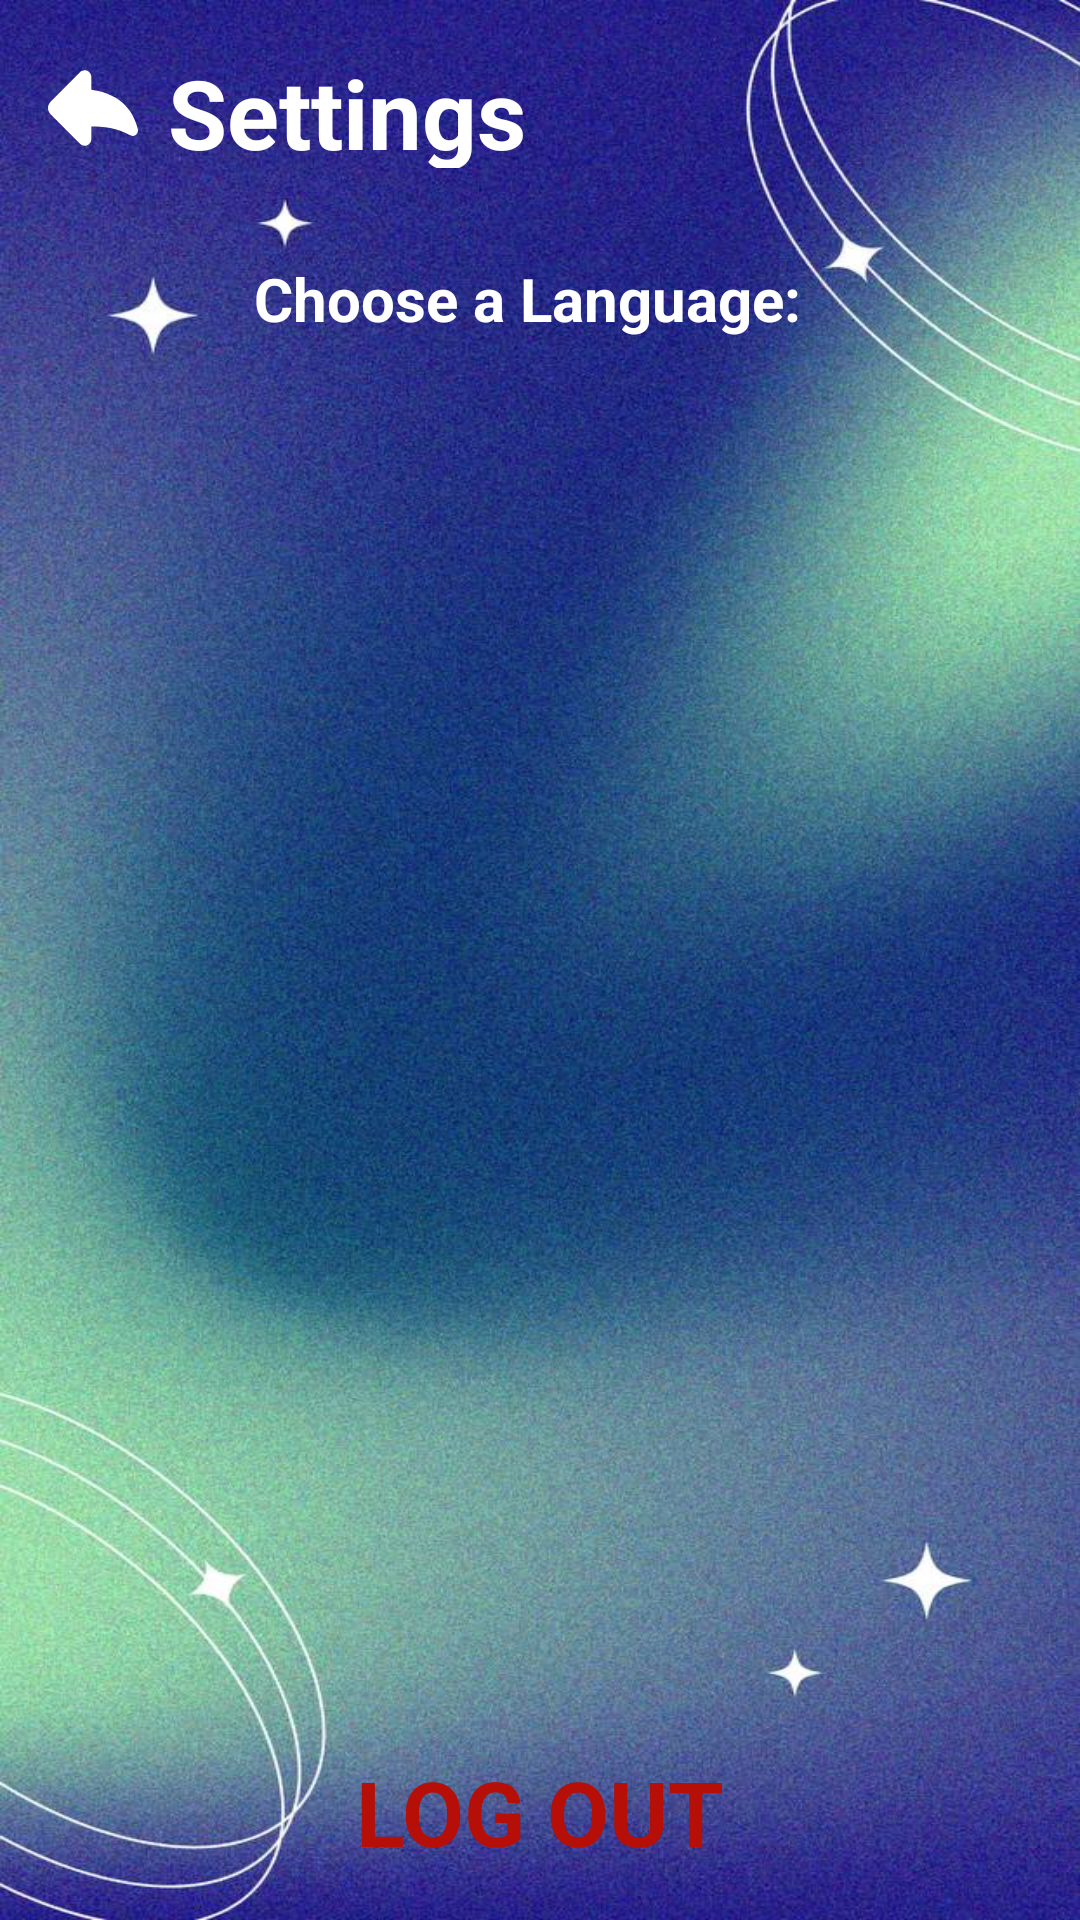

Reconstruct the res/layout file that produces this screen, plus the resources it refers to.
<!-- AndroidManifest.xml: application theme Theme.QuickNotes -->
<!-- res/layout/activity_settings.xml -->
<?xml version="1.0" encoding="utf-8"?>
<RelativeLayout xmlns:android="http://schemas.android.com/apk/res/android"
    xmlns:app="http://schemas.android.com/apk/res-auto"
    xmlns:tools="http://schemas.android.com/tools"
    android:layout_width="match_parent"
    android:layout_height="match_parent"
    android:background="@drawable/background01"
    android:padding="16dp"
    tools:context=".MainActivity">

    <LinearLayout
        android:layout_width="wrap_content"
        android:layout_height="40dp"
        android:gravity="center_vertical">

        <ImageView
            android:id="@+id/backButton"
            android:layout_width="30dp"
            android:layout_height="30dp"
            android:src="@drawable/back_arrow_svgrepo_com"
            android:tint="@color/white"
            android:contentDescription="Back"/>

        <TextView
            android:layout_width="wrap_content"
            android:layout_height="wrap_content"
            android:layout_marginStart="10dp"
            android:id="@+id/page_title"
            android:text="@string/Settings"
            android:textSize="32sp"
            android:textColor="@color/white"
            android:textStyle="bold"/>

    </LinearLayout>

    
    <RelativeLayout
        android:id="@+id/languageLayout"
        android:layout_width="match_parent"
        android:layout_height="wrap_content"
        android:layout_marginTop="70dp">

        <TextView
            android:id="@+id/language_textview"
            android:layout_width="wrap_content"
            android:layout_height="wrap_content"
            android:layout_centerInParent="true"
            android:text="@string/Language"
            android:textStyle="bold"
            android:textSize="20sp"
            android:textColor="@color/white"
            android:paddingEnd="8dp"/>
    </RelativeLayout>

        <LinearLayout
            android:layout_width="match_parent"
            android:layout_height="wrap_content"
            android:layout_toEndOf="@id/language_textview"
            android:orientation="horizontal"
            android:gravity="center"
            android:layout_marginTop="100dp">

            <ImageView
                android:id="@+id/turkish_flag"
                android:layout_width="100dp"
                android:layout_height="100dp"
                android:src="@drawable/turkish_flag"
                android:contentDescription="Turkish Flag"
                android:padding="8dp"/>

            <ImageView
                android:id="@+id/american_flag"
                android:layout_width="100dp"
                android:layout_height="100dp"
                android:src="@drawable/american_flag"
                android:contentDescription="American Flag"
                android:padding="8dp"/>
        </LinearLayout>


    
    <TextView
        android:layout_width="match_parent"
        android:layout_height="wrap_content"
        android:id="@+id/logout"
        android:text="@string/LogOut"
        android:layout_alignParentBottom="true"
        android:gravity="center"
        android:textSize="30sp"
        android:textStyle="bold"
        android:textColor="@color/red"
        android:onClick="logoutClicked"/>

</RelativeLayout>
<!-- resources referenced by this layout -->
<resources>
  <color name="red">#B50F07</color>
  <color name="white">#FFFFFFFF</color>
  <!-- drawable back_arrow_svgrepo_com (drawable) -->
  <vector xmlns:android="http://schemas.android.com/apk/res/android"
      android:width="800dp"
      android:height="800dp"
      android:viewportWidth="45.58"
      android:viewportHeight="45.58">
    <path
        android:pathData="M45.506,33.532c-1.741,-7.42 -7.161,-17.758 -23.554,-19.942V7.047c0,-1.364 -0.826,-2.593 -2.087,-3.113c-1.261,-0.521 -2.712,-0.229 -3.675,0.737L1.305,19.63c-1.739,1.748 -1.74,4.572 -0.001,6.32L16.19,40.909c0.961,0.966 2.415,1.258 3.676,0.737c1.261,-0.521 2.087,-1.75 2.087,-3.113v-6.331c5.593,0.007 13.656,0.743 19.392,4.313c0.953,0.594 2.168,0.555 3.08,-0.101C45.335,35.762 45.763,34.624 45.506,33.532z"
        android:fillColor="#000000"/>
  </vector>
  <!-- drawable background01: jpg bitmap (drawable, 135471 bytes) -->
  <string name="Language">Choose a Language:</string>
  <string name="LogOut">LOG OUT</string>
  <string name="Settings">Settings</string>
  <style name="Theme.QuickNotes" parent="Theme.MaterialComponents.DayNight.NoActionBar">
      
      <item name="colorPrimary">@color/my_primary</item>
      <item name="colorPrimaryVariant">@color/my_primary</item>
      <item name="colorOnPrimary">@color/white</item>
      
      <item name="colorSecondary">@color/teal_200</item>
      <item name="colorSecondaryVariant">@color/teal_700</item>
      <item name="colorOnSecondary">@color/black</item>
      
      <item name="android:statusBarColor" tools:targetApi="l">@color/my_primary</item>
      
  </style>
  <color name="my_primary">#FF24D3FE</color>
  <color name="teal_200">#FF03DAC5</color>
  <color name="teal_700">#FF018786</color>
  <color name="black">#FF000000</color>
</resources>
